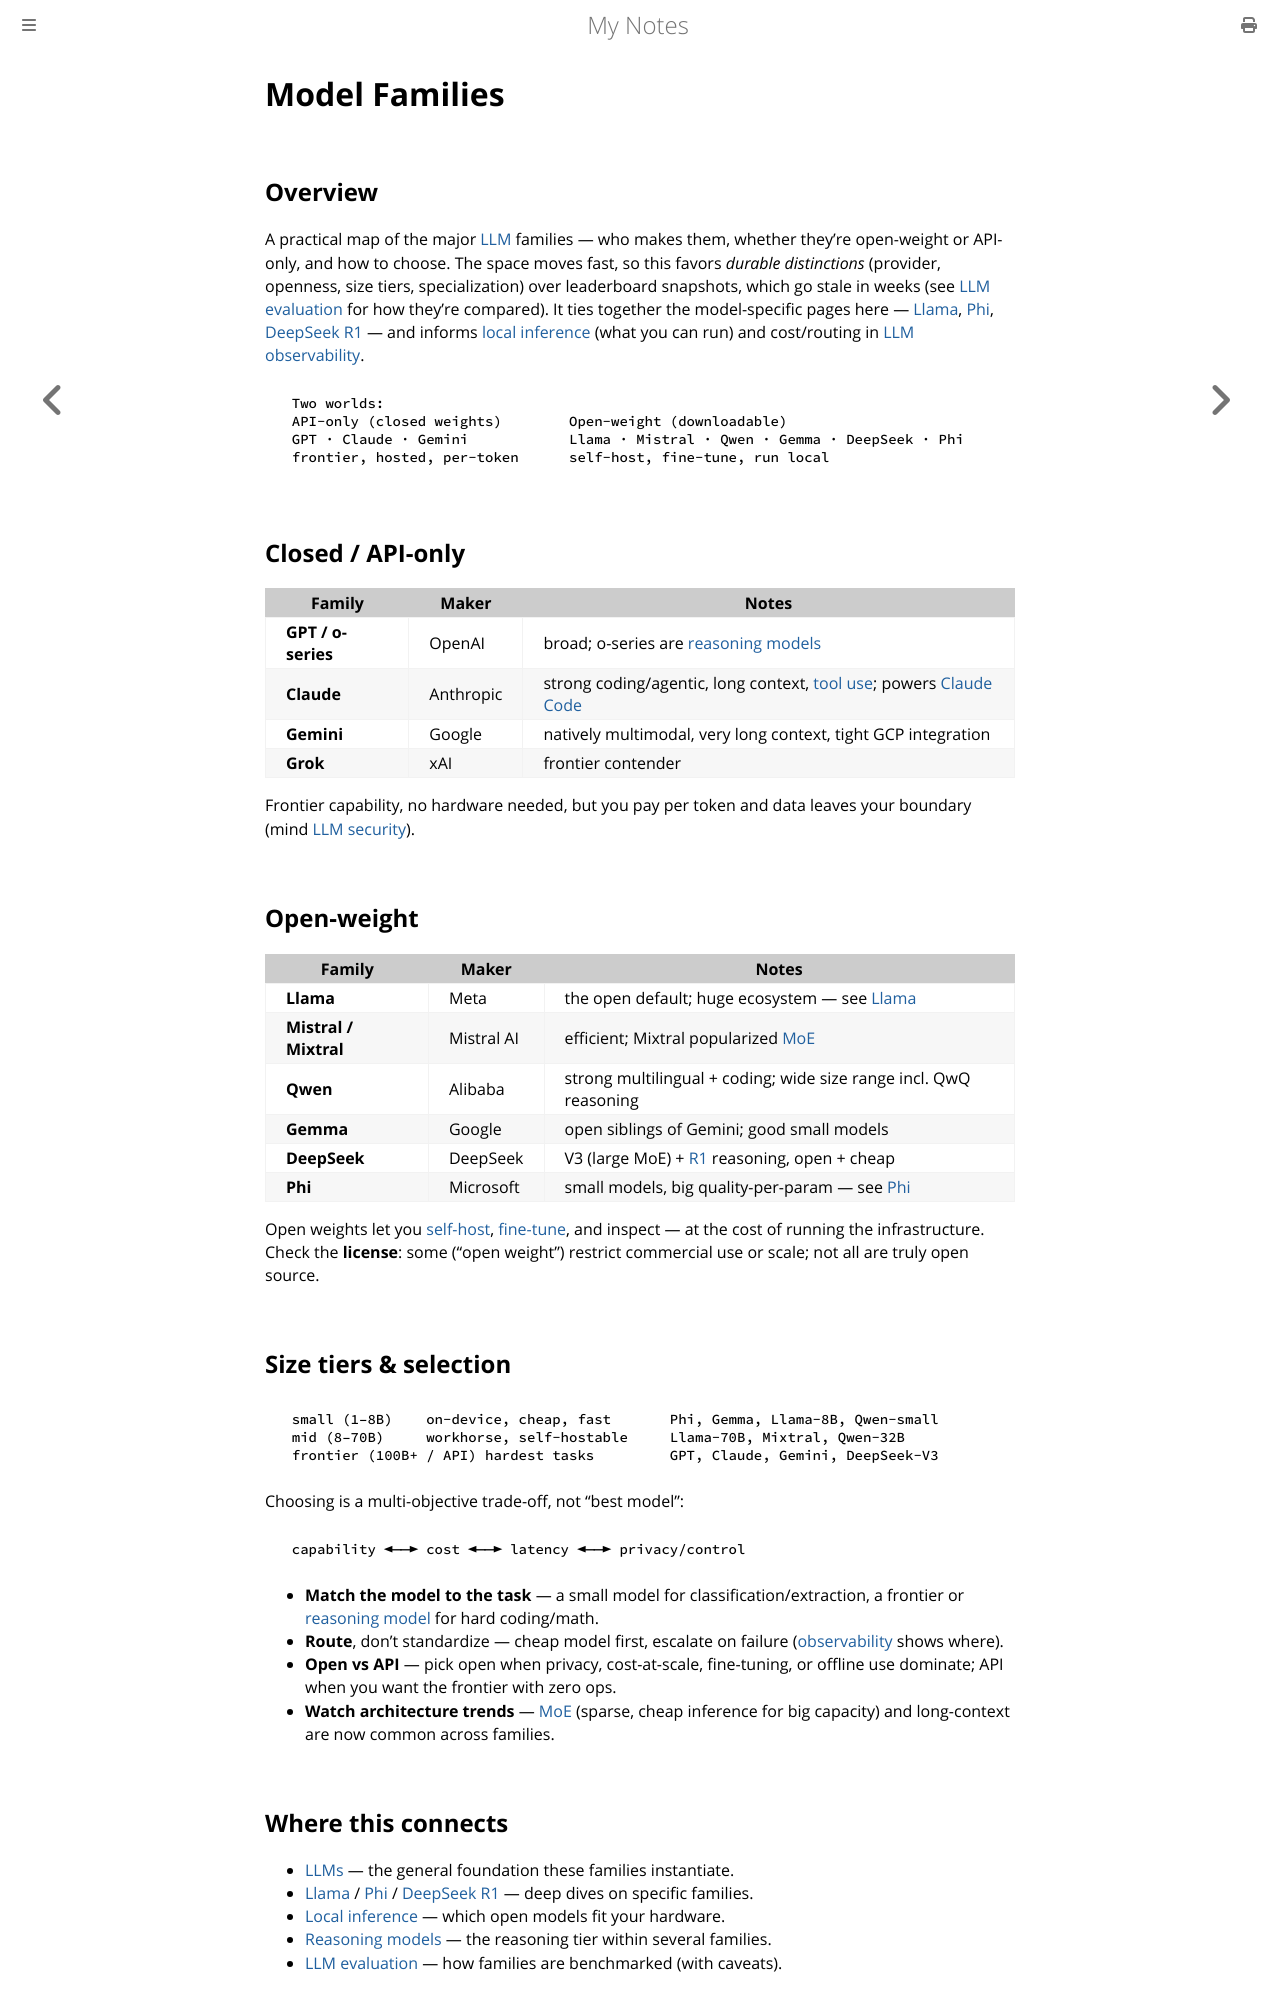

repository: paritystack/notes · page: ai/model_families.html · generator: mdbook

# Model Families

## Overview

A practical map of the major [LLM](llms.md) families — who makes them, whether they're
open-weight or API-only, and how to choose. The space moves fast, so this favors *durable
distinctions* (provider, openness, size tiers, specialization) over leaderboard snapshots, which
go stale in weeks (see [LLM evaluation](llm_evaluation.md) for how they're compared). It ties
together the model-specific pages here — [Llama](llama.md), [Phi](phi.md),
[DeepSeek R1](deepseek_r1.md) — and informs [local inference](local_inference.md) (what you can
run) and cost/routing in [LLM observability](llm_observability.md).

```
  Two worlds:
  API-only (closed weights)        Open-weight (downloadable)
  GPT · Claude · Gemini            Llama · Mistral · Qwen · Gemma · DeepSeek · Phi
  frontier, hosted, per-token      self-host, fine-tune, run local
```

## Closed / API-only

| Family | Maker | Notes |
|--------|-------|-------|
| **GPT / o-series** | OpenAI | broad; o-series are [reasoning models](reasoning_models.md) |
| **Claude** | Anthropic | strong coding/agentic, long context, [tool use](tool_use.md); powers [Claude Code](cli.md) |
| **Gemini** | Google | natively multimodal, very long context, tight GCP integration |
| **Grok** | xAI | frontier contender |

Frontier capability, no hardware needed, but you pay per token and data leaves your boundary
(mind [LLM security](llm_security.md)).

## Open-weight

| Family | Maker | Notes |
|--------|-------|-------|
| **Llama** | Meta | the open default; huge ecosystem — see [Llama](llama.md) |
| **Mistral / Mixtral** | Mistral AI | efficient; Mixtral popularized [MoE](../machine_learning/moe.md) |
| **Qwen** | Alibaba | strong multilingual + coding; wide size range incl. QwQ reasoning |
| **Gemma** | Google | open siblings of Gemini; good small models |
| **DeepSeek** | DeepSeek | V3 (large MoE) + [R1](deepseek_r1.md) reasoning, open + cheap |
| **Phi** | Microsoft | small models, big quality-per-param — see [Phi](phi.md) |

Open weights let you [self-host](local_inference.md), [fine-tune](fine_tuning.md), and inspect —
at the cost of running the infrastructure. Check the **license**: some ("open weight") restrict
commercial use or scale; not all are truly open source.

## Size tiers & selection

```
  small (1–8B)    on-device, cheap, fast       Phi, Gemma, Llama-8B, Qwen-small
  mid (8–70B)     workhorse, self-hostable     Llama-70B, Mixtral, Qwen-32B
  frontier (100B+ / API) hardest tasks         GPT, Claude, Gemini, DeepSeek-V3
```

Choosing is a multi-objective trade-off, not "best model":

```
  capability ◄──► cost ◄──► latency ◄──► privacy/control
```

- **Match the model to the task** — a small model for classification/extraction, a frontier or
  [reasoning model](reasoning_models.md) for hard coding/math.
- **Route**, don't standardize — cheap model first, escalate on failure ([observability](llm_observability.md)
  shows where).
- **Open vs API** — pick open when privacy, cost-at-scale, fine-tuning, or offline use dominate;
  API when you want the frontier with zero ops.
- **Watch architecture trends** — [MoE](../machine_learning/moe.md) (sparse, cheap inference for
  big capacity) and long-context are now common across families.
